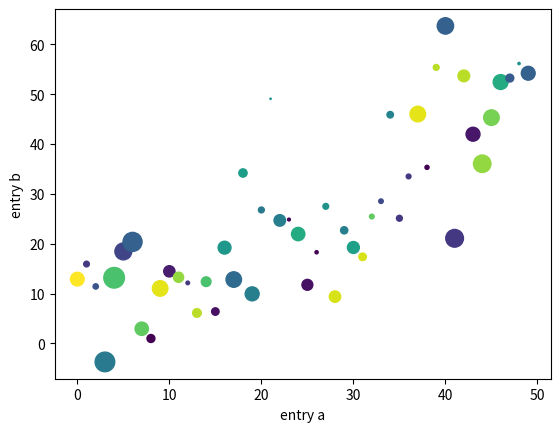

Recreate this plot in Python.
import matplotlib.pyplot as plt
import numpy as np

data = {'a': np.arange(50),
        'c': np.random.randint(0, 50, 50),
        'd': np.random.randn(50)}
data['b'] = data['a'] + 10 * np.random.randn(50)
data['d'] = np.abs(data['d']) * 100
# matplotlib.pyplot.scatter(x, y, s=None, c=None, marker=None, cmap=None, norm=None, vmin=None, vmax=None, alpha=None, linewidths=None,
#                           verts=<deprecated parameter>, edgecolors=None, *, plotnonfinite=False, data=None, **kwargs)[source]
plt.scatter('a', 'b', c='c', s='d', data=data)
plt.xlabel('entry a')
plt.ylabel('entry b')
plt.show()
